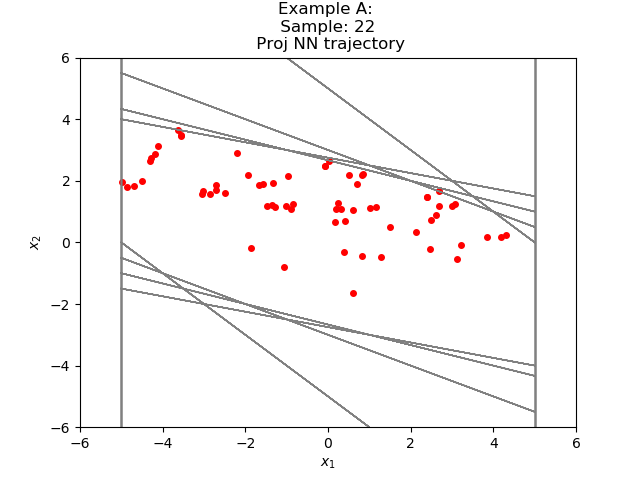

Data behind this chart, as committed beside it:
1.021917688730981988e+00, 1.116594382229793903e+00
2.138512134552001953e+00, 3.230653405189514160e-01
2.461577475070953369e+00, -2.011908292770385742e-01
